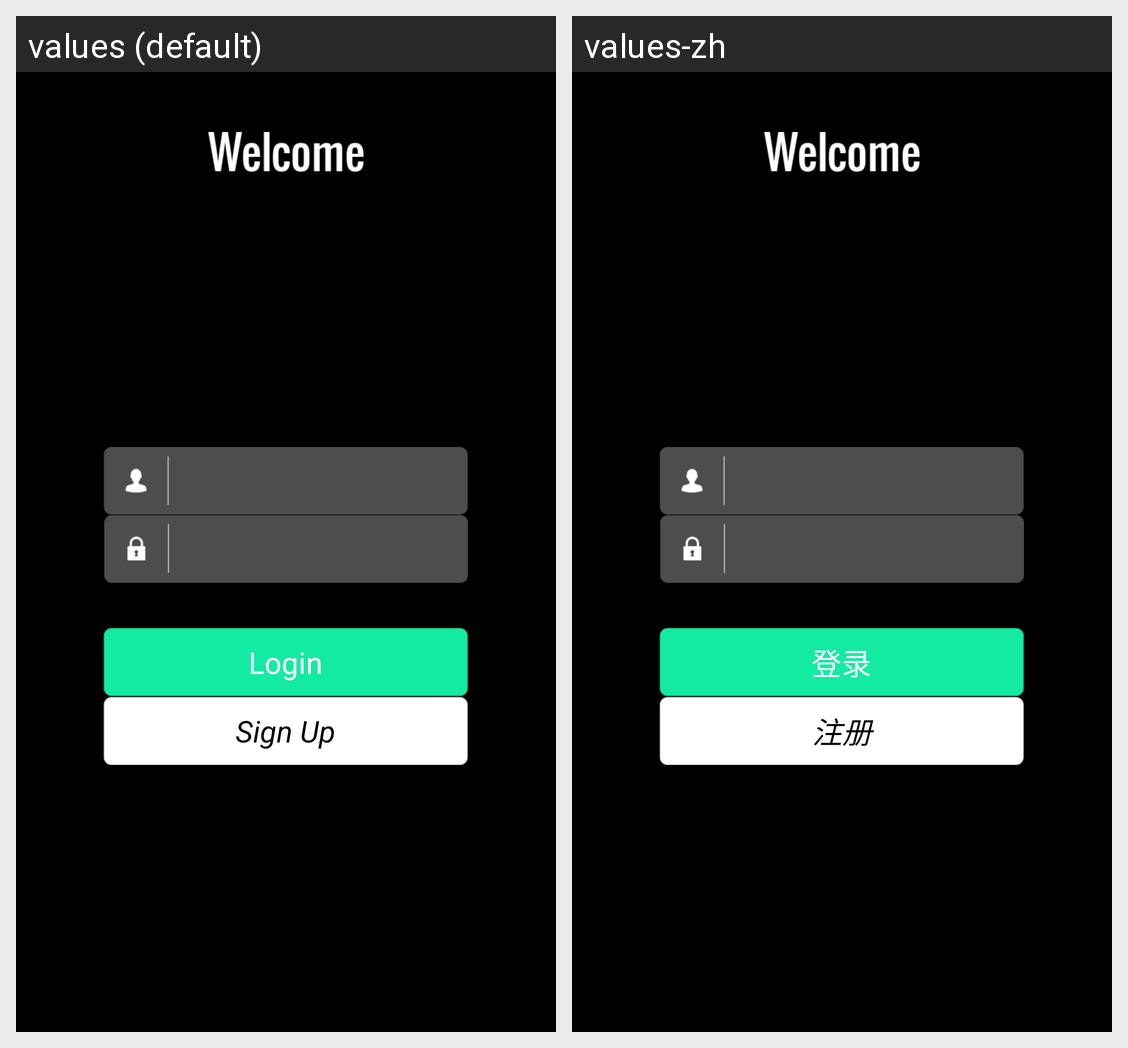

Strings drawn on this Android screen and how each of the app's shown locales translates them:
Android screen res/layout/activity_login.xml rendered under 2 locales, left to right: values (default), values-zh. Device: Nexus 5 (rendered at 1080×1920; each locale shown at half size, 540×960, under a caption strip naming it); theme android:Theme.NoTitleBar.Fullscreen.
Strings drawn on this screen, with the default value and each locale's value (text and hints the layout hard-codes, and strings that could not be matched under every locale, appear in the picture but are not listed):

login
  values: Login
  values-zh: 登录

register_btn
  values: Sign Up
  values-zh: 注册
